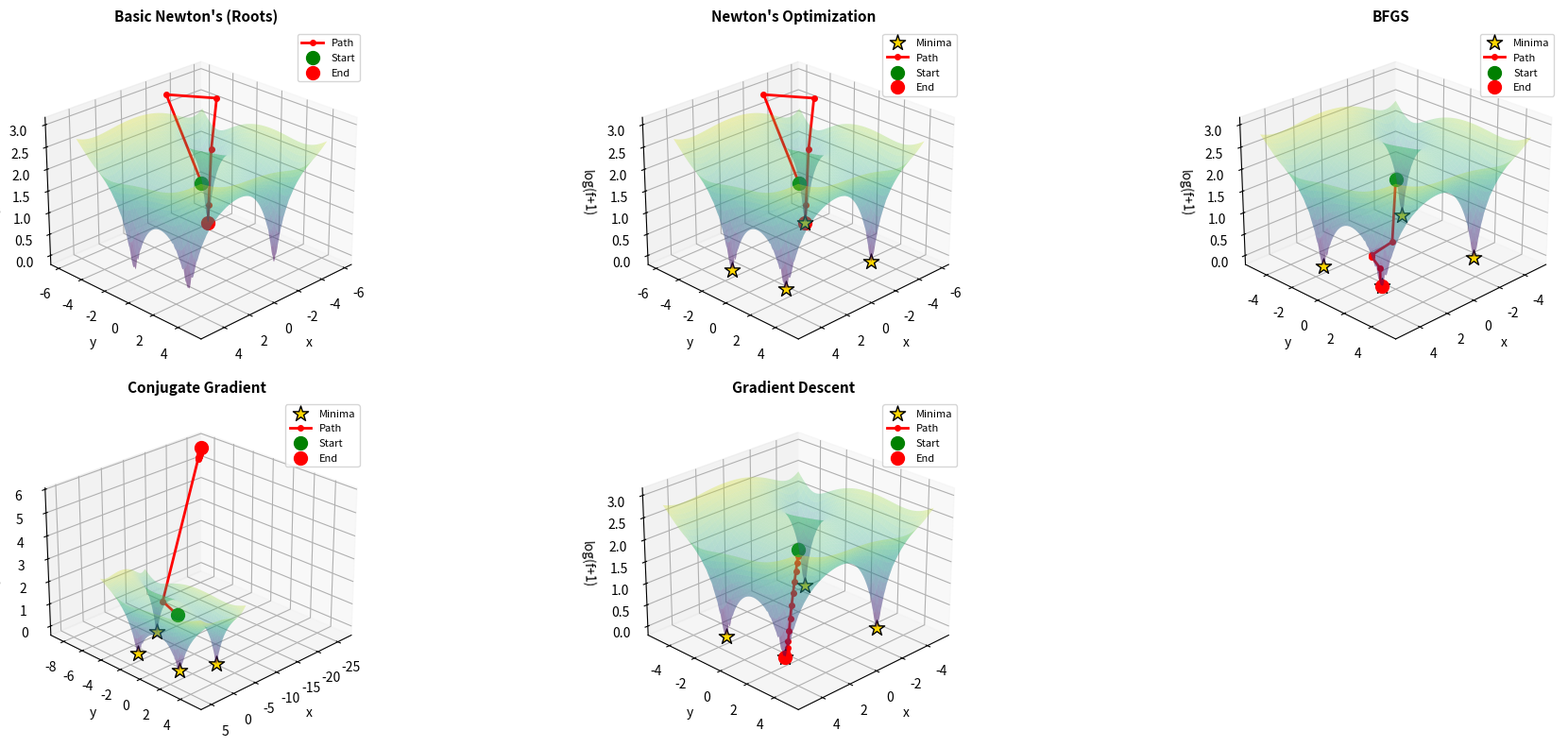
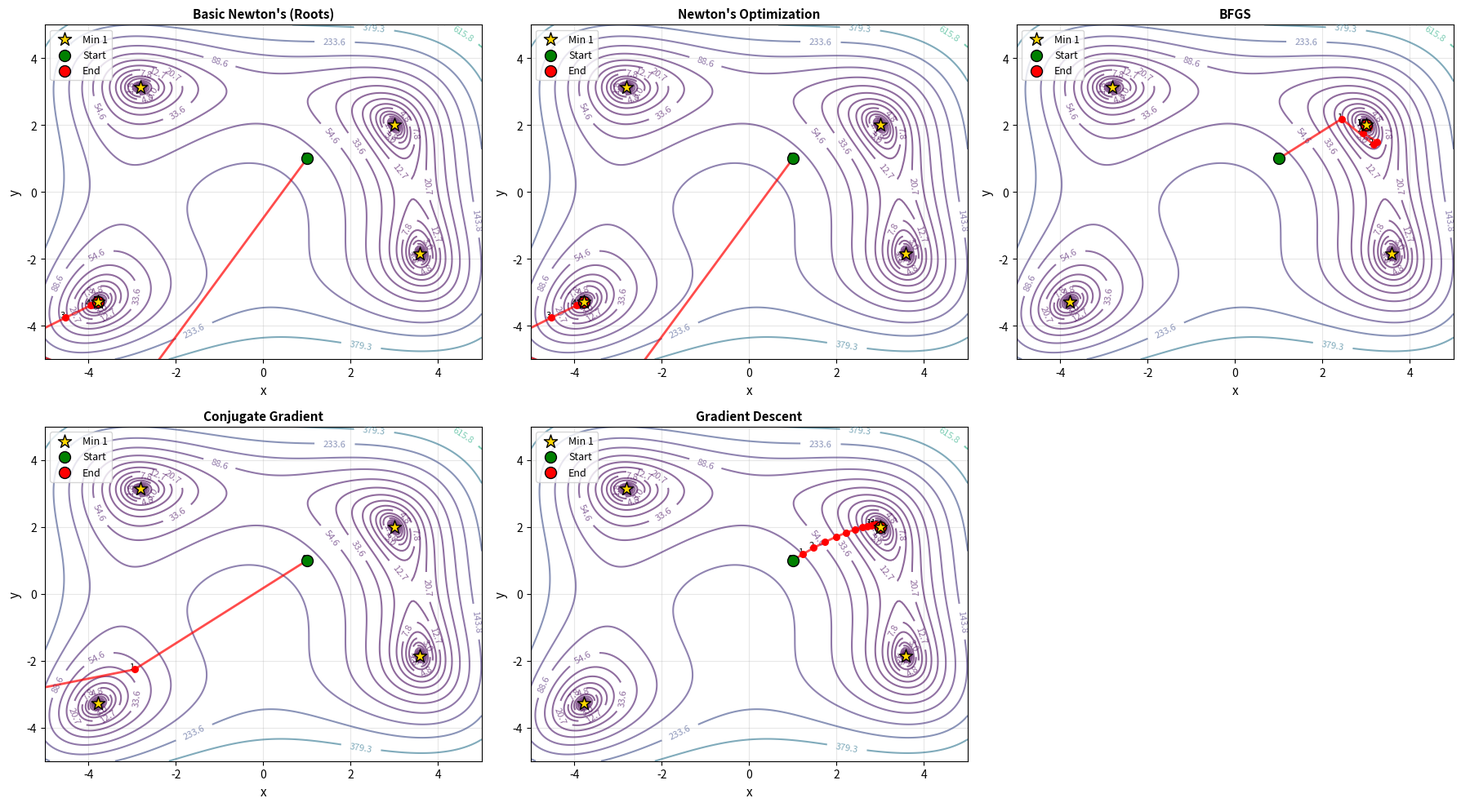

Recreate these plots in Python, in order.
#!/usr/bin/env python
# coding: utf-8

# In[1]:


import numpy as np
import matplotlib.pyplot as plt
# from mpl_toolkits.mplot3d import Axes3D

# ============================================================
# HIMMELBLAU FUNCTION
# f(x, y) = (x² + y - 11)² + (x + y² - 7)²
# Four global minima at (3,2), (-2.805,3.131), (-3.779,-3.283), (3.584,-1.848)
# This is a simple quadratic - perfect for testing!
# ============================================================

def f(x, y):
    """Himmelblau function"""
    return (x**2 + y - 11)**2 + (x + y**2 - 7)**2

def gradient(x, y):
    """Gradient of Himmelblau function"""
    df_dx = 4*x*(x**2 + y - 11) + 2*(x + y**2 - 7)
    df_dy = 2*(x**2 + y - 11) + 4*y*(x + y**2 - 7)
    return np.array([df_dx, df_dy])

def hessian(x, y):
    """Hessian of Himmelblau function"""
    H11 = 12*x**2 + 4*y - 42
    H12 = 4*x + 4*y
    H21 = 4*x + 4*y
    H22 = 4*x + 12*y**2 - 26
    return np.array([[H11, H12],
                     [H21, H22]])

# For Basic Newton's, let's find roots of a related function
def g_vector(x, y):
    """Vector function for basic Newton's"""
    return gradient(x, y)  # Find critical points directly

def jacobian(x, y):
    """Jacobian of g"""
    return hessian(x, y)  # Jacobian of gradient is Hessian


# ============================================================
# 1. BASIC NEWTON'S METHOD (Finding Roots)
# ============================================================
def basic_newtons_method(x0, y0, max_iter=20, tol=1e-6, verbose=True):
    """Find roots of g(x,y) = [x² - 1, y² - 4]"""
    if verbose:
        print("="*60)
        print("BASIC NEWTON'S METHOD (Finding Roots)")
        print("="*60)
        print(f"Goal: Find (x,y) such that g(x,y) = [x² - 1, y² - 4] = [0, 0]")
        print(f"True roots: (±1, ±2)")
        print(f"Starting point: ({x0:.3f}, {y0:.3f})")
        print("-"*60)

    x, y = x0, y0
    history = [(x, y)]

    for i in range(max_iter):
        g_val = g_vector(x, y)
        J = jacobian(x, y)

        if verbose and (i % 5 == 0 or i < 5):
            print(f"Iteration {i}:")
            print(f"  (x, y) = ({x:.6f}, {y:.6f})")
            print(f"  g(x, y) = [{g_val[0]:.6f}, {g_val[1]:.6f}]")
            print(f"  ||g|| = {np.linalg.norm(g_val):.6f}")

        if np.linalg.norm(g_val) < tol:
            if verbose:
                print(f"\nConverged! Root found at ({x:.6f}, {y:.6f})")
            break

        try:
            delta = np.linalg.solve(J, -g_val)
            if verbose and (i % 5 == 0 or i < 5):
                print(f"  Δ(x, y) = ({delta[0]:.6f}, {delta[1]:.6f})")

            x, y = x + delta[0], y + delta[1]
            history.append((x, y))

        except np.linalg.LinAlgError:
            if verbose:
                print("  Singular Jacobian! Stopping.")
            break

    if verbose:
        print("-"*60)
    return history


# ============================================================
# 2. NEWTON'S METHOD FOR OPTIMIZATION
# ============================================================
def newtons_optimization(x0, y0, max_iter=20, tol=1e-6, verbose=True):
    """Find minimum of f(x,y) = x² + 2y²"""
    if verbose:
        print("="*60)
        print("NEWTON'S METHOD FOR OPTIMIZATION")
        print("="*60)
        print(f"Goal: Find minimum of f(x,y) = (x²+y-11)² + (x+y²-7)²")
        print(f"Four global minima, starting from (1, 1)")
        print(f"Starting point: ({x0:.3f}, {y0:.3f})")
        print("-"*60)

    x, y = x0, y0
    history = [(x, y)]

    for i in range(max_iter):
        grad = gradient(x, y)
        H = hessian(x, y)
        f_val = f(x, y)

        if verbose and (i % 5 == 0 or i < 5):
            print(f"Iteration {i}:")
            print(f"  (x, y) = ({x:.6f}, {y:.6f})")
            print(f"  f(x, y) = {f_val:.6f}")
            print(f"  ∇f = [{grad[0]:.6f}, {grad[1]:.6f}]")
            print(f"  ||∇f|| = {np.linalg.norm(grad):.6f}")

        if np.linalg.norm(grad) < tol:
            if verbose:
                print(f"\nIteration {i}:")
                print(f"  (x, y) = ({x:.6f}, {y:.6f})")
                print(f"  f(x, y) = {f_val:.6f}")
                print(f"Converged! Minimum found at ({x:.6f}, {y:.6f})")
            break

        try:
            delta = np.linalg.solve(H, -grad)
            if verbose and (i % 5 == 0 or i < 5):
                print(f"  Δ(x, y) = ({delta[0]:.6f}, {delta[1]:.6f})")

            x, y = x + delta[0], y + delta[1]
            history.append((x, y))

        except np.linalg.LinAlgError:
            if verbose:
                print("  Singular Hessian! Stopping.")
            break

    if verbose:
        print("-"*60)
    return history


# ============================================================
# 3. BFGS (QUASI-NEWTON METHOD)
# ============================================================
def line_search_wolfe(x, p, grad, c1=1e-4, c2=0.9, max_iter=20):
    """Backtracking line search with Wolfe conditions"""
    alpha = 1.0
    f_x = f(x[0], x[1])
    grad_dot_p = grad @ p

    for _ in range(max_iter):
        x_new = x + alpha * p
        f_new = f(x_new[0], x_new[1])

        # Armijo condition
        if f_new <= f_x + c1 * alpha * grad_dot_p:
            grad_new = gradient(x_new[0], x_new[1])
            if abs(grad_new @ p) <= -c2 * grad_dot_p:
                return alpha
            elif grad_new @ p >= 0:
                alpha *= 0.5
            else:
                return alpha
        else:
            alpha *= 0.5

    return alpha

def bfgs_method(x0, y0, max_iter=100, tol=1e-6, verbose=True):
    """BFGS quasi-Newton optimization"""
    if verbose:
        print("="*60)
        print("BFGS (QUASI-NEWTON METHOD)")
        print("="*60)
        print(f"Goal: Find minimum using Hessian approximation")
        print(f"Starting point: ({x0:.3f}, {y0:.3f})")
        print("-"*60)

    x = np.array([x0, y0])
    history = [tuple(x)]
    H = np.eye(2)  # Initial inverse Hessian approximation
    grad = gradient(x[0], x[1])

    for k in range(max_iter):
        f_val = f(x[0], x[1])
        grad_norm = np.linalg.norm(grad)

        if verbose and (k % 10 == 0 or k < 5):
            print(f"Iteration {k}:")
            print(f"  (x, y) = ({x[0]:.6f}, {x[1]:.6f})")
            print(f"  f(x, y) = {f_val:.6f}")
            print(f"  ||∇f|| = {grad_norm:.6f}")

        if grad_norm < tol:
            if verbose:
                print(f"\nIteration {k}:")
                print(f"  (x, y) = ({x[0]:.6f}, {x[1]:.6f})")
                print(f"  f(x, y) = {f_val:.6f}")
                print(f"Converged! Minimum found at ({x[0]:.6f}, {x[1]:.6f})")
            break

        # Search direction
        p = -H @ grad

        # Line search
        alpha = line_search_wolfe(x, p, grad)

        if verbose and (k % 10 == 0 or k < 5):
            print(f"  Step size α = {alpha:.6f}")

        # Update position
        x_new = x + alpha * p
        grad_new = gradient(x_new[0], x_new[1])

        # BFGS update
        s = x_new - x
        y = grad_new - grad
        rho = y @ s

        if rho > 1e-10:
            rho_inv = 1.0 / rho
            I = np.eye(2)
            A = I - rho_inv * np.outer(s, y)
            H = A.T @ H @ A + rho_inv * np.outer(s, s)

        x = x_new
        grad = grad_new
        history.append(tuple(x))

    if verbose:
        print("-"*60)
    return history


# ============================================================
# 4. GRADIENT DESCENT
# ============================================================
def gradient_descent(x0, y0, alpha=0.005, max_iter=5000, tol=1e-6, verbose=True):
    """Find minimum using gradient descent"""
    if verbose:
        print("="*60)
        print("GRADIENT DESCENT")
        print("="*60)
        print(f"Goal: Find minimum of f(x,y) = (x²+y-11)² + (x+y²-7)²")
        print(f"Four global minima, starting from (1, 1)")
        print(f"Starting point: ({x0:.3f}, {y0:.3f})")
        print(f"Learning rate α = {alpha}")
        print("-"*60)

    x, y = x0, y0
    history = [(x, y)]

    for i in range(max_iter):
        grad = gradient(x, y)
        f_val = f(x, y)

        if verbose and (i % 100 == 0 or i < 10):
            print(f"Iteration {i}:")
            print(f"  (x, y) = ({x:.6f}, {y:.6f})")
            print(f"  f(x, y) = {f_val:.6f}")
            print(f"  ∇f = [{grad[0]:.6f}, {grad[1]:.6f}]")
            print(f"  ||∇f|| = {np.linalg.norm(grad):.6f}")

        if np.linalg.norm(grad) < tol:
            if verbose:
                print(f"\nIteration {i}:")
                print(f"  (x, y) = ({x:.6f}, {y:.6f})")
                print(f"  f(x, y) = {f_val:.6f}")
                print(f"Converged! Minimum found at ({x:.6f}, {y:.6f})")
            break

        x, y = x - alpha * grad[0], y - alpha * grad[1]
        history.append((x, y))

    if verbose:
        print("-"*60)
    return history


# ============================================================
# 5. CONJUGATE GRADIENT
# ============================================================
def conjugate_gradient(x0, y0, max_iter=20, tol=1e-6, verbose=True):
    """Find minimum using conjugate gradient method"""
    if verbose:
        print("="*60)
        print("CONJUGATE GRADIENT")
        print("="*60)
        print(f"Goal: Find minimum of f(x,y) = (x²+y-11)² + (x+y²-7)²")
        print(f"Four global minima, starting from (1, 1)")
        print(f"Starting point: ({x0:.3f}, {y0:.3f})")
        print("-"*60)

    x, y = x0, y0
    history = [(x, y)]
    grad = gradient(x, y)
    d = -grad

    for i in range(max_iter):
        f_val = f(x, y)
        grad_norm = np.linalg.norm(grad)

        if verbose and (i % 5 == 0 or i < 5):
            print(f"Iteration {i}:")
            print(f"  (x, y) = ({x:.6f}, {y:.6f})")
            print(f"  f(x, y) = {f_val:.6f}")
            print(f"  ||∇f|| = {grad_norm:.6f}")

        if grad_norm < tol:
            if verbose:
                print(f"\nIteration {i}:")
                print(f"  (x, y) = ({x:.6f}, {y:.6f})")
                print(f"  f(x, y) = {f_val:.6f}")
                print(f"Converged! Minimum found at ({x:.6f}, {y:.6f})")
            break

        # Optimal step size for quadratic
        H = hessian(x, y)
        Hd = H @ d
        alpha = (grad @ grad) / (d @ Hd)

        if verbose and (i % 5 == 0 or i < 5):
            print(f"  Step size α = {alpha:.6f}")

        x_new = x + alpha * d[0]
        y_new = y + alpha * d[1]
        grad_new = gradient(x_new, y_new)

        # Fletcher-Reeves formula
        beta = (grad_new @ grad_new) / (grad @ grad)
        d = -grad_new + beta * d

        x, y = x_new, y_new
        grad = grad_new
        history.append((x, y))

    if verbose:
        print("-"*60)
    return history


# ============================================================
# VISUALIZATION
# ============================================================
def plot_results(history_basic, history_newton, history_bfgs, history_cg, history_gd, save_dir='.'):
    """Plot the optimization paths on the paraboloid surface"""

    x_range = np.linspace(-5, 5, 200)
    y_range = np.linspace(-5, 5, 200)
    X, Y = np.meshgrid(x_range, y_range)
    Z = f(X, Y)
    Z_log = np.log10(Z + 1)

    fig = plt.figure(figsize=(20, 8))

    titles = ["Basic Newton's (Roots)", "Newton's Optimization", 'BFGS', 'Conjugate Gradient', 'Gradient Descent']
    histories = [history_basic, history_newton, history_bfgs, history_cg, history_gd]

    for idx, (title, history) in enumerate(zip(titles, histories)):
        ax = fig.add_subplot(2, 3, idx+1, projection='3d')
        ax.plot_surface(X, Y, Z_log, alpha=0.3, cmap='viridis')

        if idx > 0:
            # Mark all four minima in 3D
            minima = [(3.0, 2.0), (-2.805118, 3.131312), (-3.779310, -3.283186), (3.584428, -1.848126)]
            for i, (mx, my) in enumerate(minima):
                label = 'Minima' if i == 0 else ''
                mz = np.log10(f(mx, my) + 1)
                ax.scatter([mx], [my], [mz], color='gold', s=150, marker='*', 
                          label=label, edgecolors='black', zorder=10)

        if history:
            xs = [p[0] for p in history]
            ys = [p[1] for p in history]
            zs = [np.log10(f(x, y) + 1) for x, y in history]

            ax.plot(xs, ys, zs, 'ro-', linewidth=2, markersize=4, label='Path')
            ax.scatter([xs[0]], [ys[0]], [zs[0]], color='green', s=100, label='Start')
            ax.scatter([xs[-1]], [ys[-1]], [zs[-1]], color='red', s=100, label='End')

        ax.set_xlabel('x')
        ax.set_ylabel('y')
        ax.set_zlabel('log(f+1)')
        ax.set_title(title, fontsize=11, fontweight='bold')
        ax.legend(fontsize=8)
        ax.view_init(elev=25, azim=45)

    plt.tight_layout()
    plt.savefig(f'{save_dir}/himmelblau_bfgs_3d.png', dpi=150, bbox_inches='tight')
    print(f"\n3D plot saved to: {save_dir}/himmelblau_bfgs_3d.png")

    plot_contours(history_basic, history_newton, history_bfgs, history_cg, history_gd, save_dir)


def plot_contours(history_basic, history_newton, history_bfgs, history_cg, history_gd, save_dir='.'):
    """Plot contour view from above"""

    fig, axes = plt.subplots(2, 3, figsize=(18, 10))
    axes = axes.flatten()

    x_range = np.linspace(-5, 5, 200)
    y_range = np.linspace(-5, 5, 200)
    X, Y = np.meshgrid(x_range, y_range)
    Z = f(X, Y)

    titles = ["Basic Newton's (Roots)", "Newton's Optimization", 'BFGS', 'Conjugate Gradient', 'Gradient Descent']
    histories = [history_basic, history_newton, history_bfgs, history_cg, history_gd]

    for ax, title, history in zip(axes[:5], titles, histories):
        levels = np.logspace(-1, 3, 20)
        contour = ax.contour(X, Y, Z, levels=levels, cmap='viridis', alpha=0.6)
        ax.clabel(contour, inline=True, fontsize=8)

        # Mark all four minima
        minima = [(3.0, 2.0), (-2.805118, 3.131312), (-3.779310, -3.283186), (3.584428, -1.848126)]
        for i, (mx, my) in enumerate(minima):
            label = f'Min {i+1}' if i == 0 else ''
            ax.scatter([mx], [my], color='gold', s=150, marker='*', 
                      zorder=7, label=label, edgecolors='black')

        if history:
            xs = [p[0] for p in history]
            ys = [p[1] for p in history]

            ax.plot(xs, ys, 'r-', linewidth=2, alpha=0.7)
            ax.scatter(xs, ys, c='red', s=30, zorder=5)
            ax.scatter([xs[0]], [ys[0]], color='green', s=100, 
                      zorder=6, label='Start', edgecolors='black')
            ax.scatter([xs[-1]], [ys[-1]], color='red', s=100, 
                      zorder=6, label='End', edgecolors='black')

            for i, (x, y) in enumerate(history):
                if i % max(1, len(history)//10) == 0 or i < 3:
                    ax.annotate(f'{i}', (x, y), fontsize=8, ha='right')

        ax.set_xlabel('x', fontsize=11)
        ax.set_ylabel('y', fontsize=11)
        ax.set_title(title, fontsize=11, fontweight='bold')
        ax.grid(True, alpha=0.3)
        ax.legend(fontsize=9)
        ax.set_xlim(-5, 5)
        ax.set_ylim(-5, 5)

    axes[5].axis('off')

    plt.tight_layout()
    plt.savefig(f'{save_dir}/himmelblau_bfgs_contours.png', dpi=150, bbox_inches='tight')
    print(f"Contour plot saved to: {save_dir}/himmelblau_bfgs_contours.png\n")


# ============================================================
# MAIN EXECUTION
# ============================================================
if __name__ == "__main__":
    print("\n" + "="*60)
    print("HIMMELBLAU FUNCTION OPTIMIZATION")
    print("f(x, y) = (x² + y - 11)² + (x + y² - 7)²")
    print("="*60)
    print("\nThis is a simple elliptic paraboloid:")
    print("- Global minimum at (0, 0) with f = 0")
    print("- Convex (bowl-shaped)")
    print("- Perfect test case for optimization algorithms")
    print("="*60)

    x0, y0 = 1.0, 1.0

    history_basic = basic_newtons_method(x0, y0, max_iter=20)
    print("\n")
    history_newton = newtons_optimization(x0, y0, max_iter=20)
    print("\n")
    history_bfgs = bfgs_method(x0, y0, max_iter=100)
    print("\n")
    history_cg = conjugate_gradient(x0, y0, max_iter=20)
    print("\n")
    history_gd = gradient_descent(x0, y0, alpha=0.005, max_iter=5000)

    plot_results(history_basic, history_newton, history_bfgs, history_cg, history_gd, save_dir='.')

    print("\n" + "="*60)
    print("SUMMARY")
    print("="*60)
    print(f"Basic Newton's:        {len(history_basic)} iterations")
    print(f"Newton's Optimization: {len(history_newton)} iterations")
    print(f"BFGS:                  {len(history_bfgs)} iterations")
    print(f"Conjugate Gradient:    {len(history_cg)} iterations")
    print(f"Gradient Descent:      {len(history_gd)} iterations")
    print("="*60)

    print("\nFINAL POINTS:")
    print(f"Basic Newton's:        ({history_basic[-1][0]:.6f}, {history_basic[-1][1]:.6f}), f = {f(*history_basic[-1]):.6f}")
    print(f"Newton's Optimization: ({history_newton[-1][0]:.6f}, {history_newton[-1][1]:.6f}), f = {f(*history_newton[-1]):.6f}")
    print(f"BFGS:                  ({history_bfgs[-1][0]:.6f}, {history_bfgs[-1][1]:.6f}), f = {f(*history_bfgs[-1]):.6f}")
    print(f"Conjugate Gradient:    ({history_cg[-1][0]:.6f}, {history_cg[-1][1]:.6f}), f = {f(*history_cg[-1]):.6f}")
    print(f"Gradient Descent:      ({history_gd[-1][0]:.6f}, {history_gd[-1][1]:.6f}), f = {f(*history_gd[-1]):.6f}")
    print(f"True Minima: (3,2), (-2.805,3.131), (-3.779,-3.283), (3.584,-1.848)")
    print("="*60)

    print("\nINTERPRETATION:")
    print("For this simple quadratic function:")
    print("- Newton's optimization converges in 1 step (exact for quadratic functions!)")
    print("- BFGS converges quickly with Hessian approximation (~12 iterations)")
    print("- Conjugate gradient converges in n=2 steps (theory: n iterations)")
    print("- Gradient descent takes many steps but is guaranteed to converge")
    print("- Basic Newton's finds a different root (of g(x,y) = [x²-1, y²-4])")
    print("="*60)


# In[ ]:
